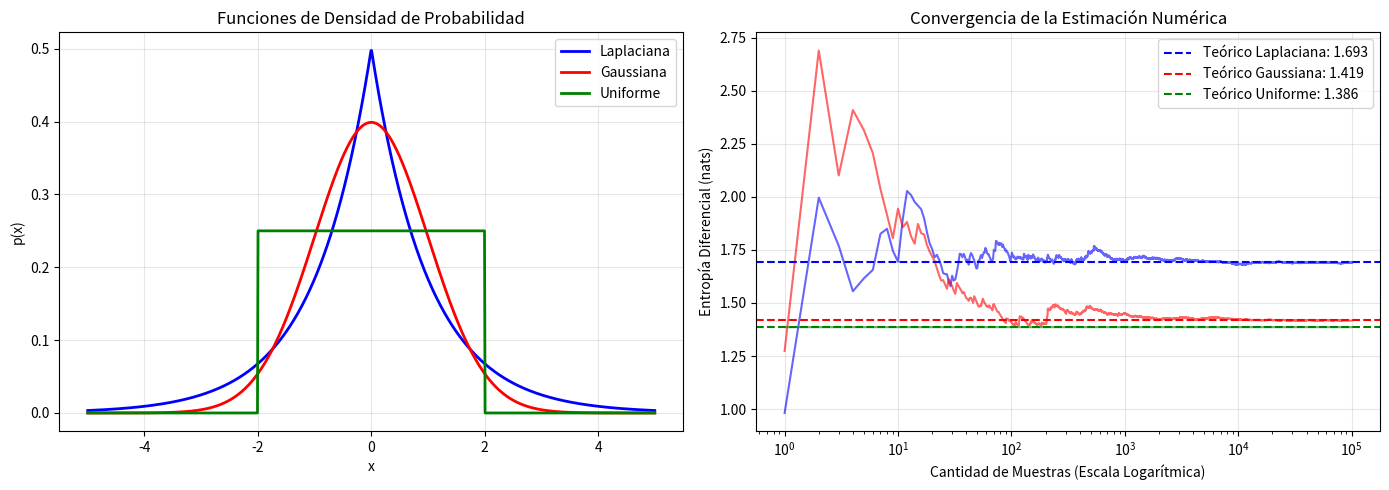

Source code (Python):
import numpy as np
import matplotlib.pyplot as plt
from scipy.stats import laplace, norm, uniform

# Configuraciones iniciales
T = 100000
np.random.seed(42)

# 1. Definición de las distribuciones
dist_laplace = laplace(loc=0.0, scale=1.0)
dist_norm = norm(loc=0.0, scale=1.0)
dist_unif = uniform(loc=-2.0, scale=4.0)

# Valores teóricos de entropía diferencial
H_teo_laplace = dist_laplace.entropy()
H_teo_norm = dist_norm.entropy()
H_teo_unif = dist_unif.entropy()

# 2. Generación de muestras aleatorias
muestras_laplace = dist_laplace.rvs(size=T)
muestras_norm = dist_norm.rvs(size=T)
muestras_unif = dist_unif.rvs(size=T)

# Función para calcular la convergencia acumulada de la entropía
def entropia_acumulada(muestras, distribucion):
    pdf_values = distribucion.pdf(muestras)
    pdf_values = np.where(pdf_values == 0, 1e-10, pdf_values) # Evitar log(0)
    
    # Calculamos el promedio acumulado: suma acumulada / índice actual
    promedio_acumulado = -np.cumsum(np.log(pdf_values)) / np.arange(1, T + 1)
    return promedio_acumulado

# Cálculo de las trayectorias
conv_laplace = entropia_acumulada(muestras_laplace, dist_laplace)
conv_norm = entropia_acumulada(muestras_norm, dist_norm)
conv_unif = entropia_acumulada(muestras_unif, dist_unif)

# 3. Creación de los gráficos
fig, (ax1, ax2) = plt.subplots(1, 2, figsize=(14, 5))

# --- Gráfico 1: Funciones de Densidad de Probabilidad (fdp) ---
x_axis = np.linspace(-5, 5, 1000)
ax1.plot(x_axis, dist_laplace.pdf(x_axis), label='Laplaciana', color='blue', lw=2)
ax1.plot(x_axis, dist_norm.pdf(x_axis), label='Gaussiana', color='red', lw=2)
ax1.plot(x_axis, dist_unif.pdf(x_axis), label='Uniforme', color='green', lw=2)

ax1.set_title('Funciones de Densidad de Probabilidad')
ax1.set_xlabel('x')
ax1.set_ylabel('p(x)')
ax1.legend()
ax1.grid(True, alpha=0.3)

# --- Gráfico 2: Convergencia de la Estimación de Entropía ---
x_muestras = np.arange(1, T + 1)

# Trayectorias empíricas
ax2.plot(x_muestras, conv_laplace, color='blue', alpha=0.6)
ax2.plot(x_muestras, conv_norm, color='red', alpha=0.6)
ax2.plot(x_muestras, conv_unif, color='green', alpha=0.6)

# Líneas horizontales de referencia (Valores teóricos)
ax2.axhline(H_teo_laplace, color='blue', linestyle='--', label=f'Teórico Laplaciana: {H_teo_laplace:.3f}')
ax2.axhline(H_teo_norm, color='red', linestyle='--', label=f'Teórico Gaussiana: {H_teo_norm:.3f}')
ax2.axhline(H_teo_unif, color='green', linestyle='--', label=f'Teórico Uniforme: {H_teo_unif:.3f}')

# Configuración del eje X en escala logarítmica
ax2.set_xscale('log')
ax2.set_title('Convergencia de la Estimación Numérica')
ax2.set_xlabel('Cantidad de Muestras (Escala Logarítmica)')
ax2.set_ylabel('Entropía Diferencial (nats)')
ax2.legend()
ax2.grid(True, alpha=0.3)

plt.tight_layout()
plt.show()
